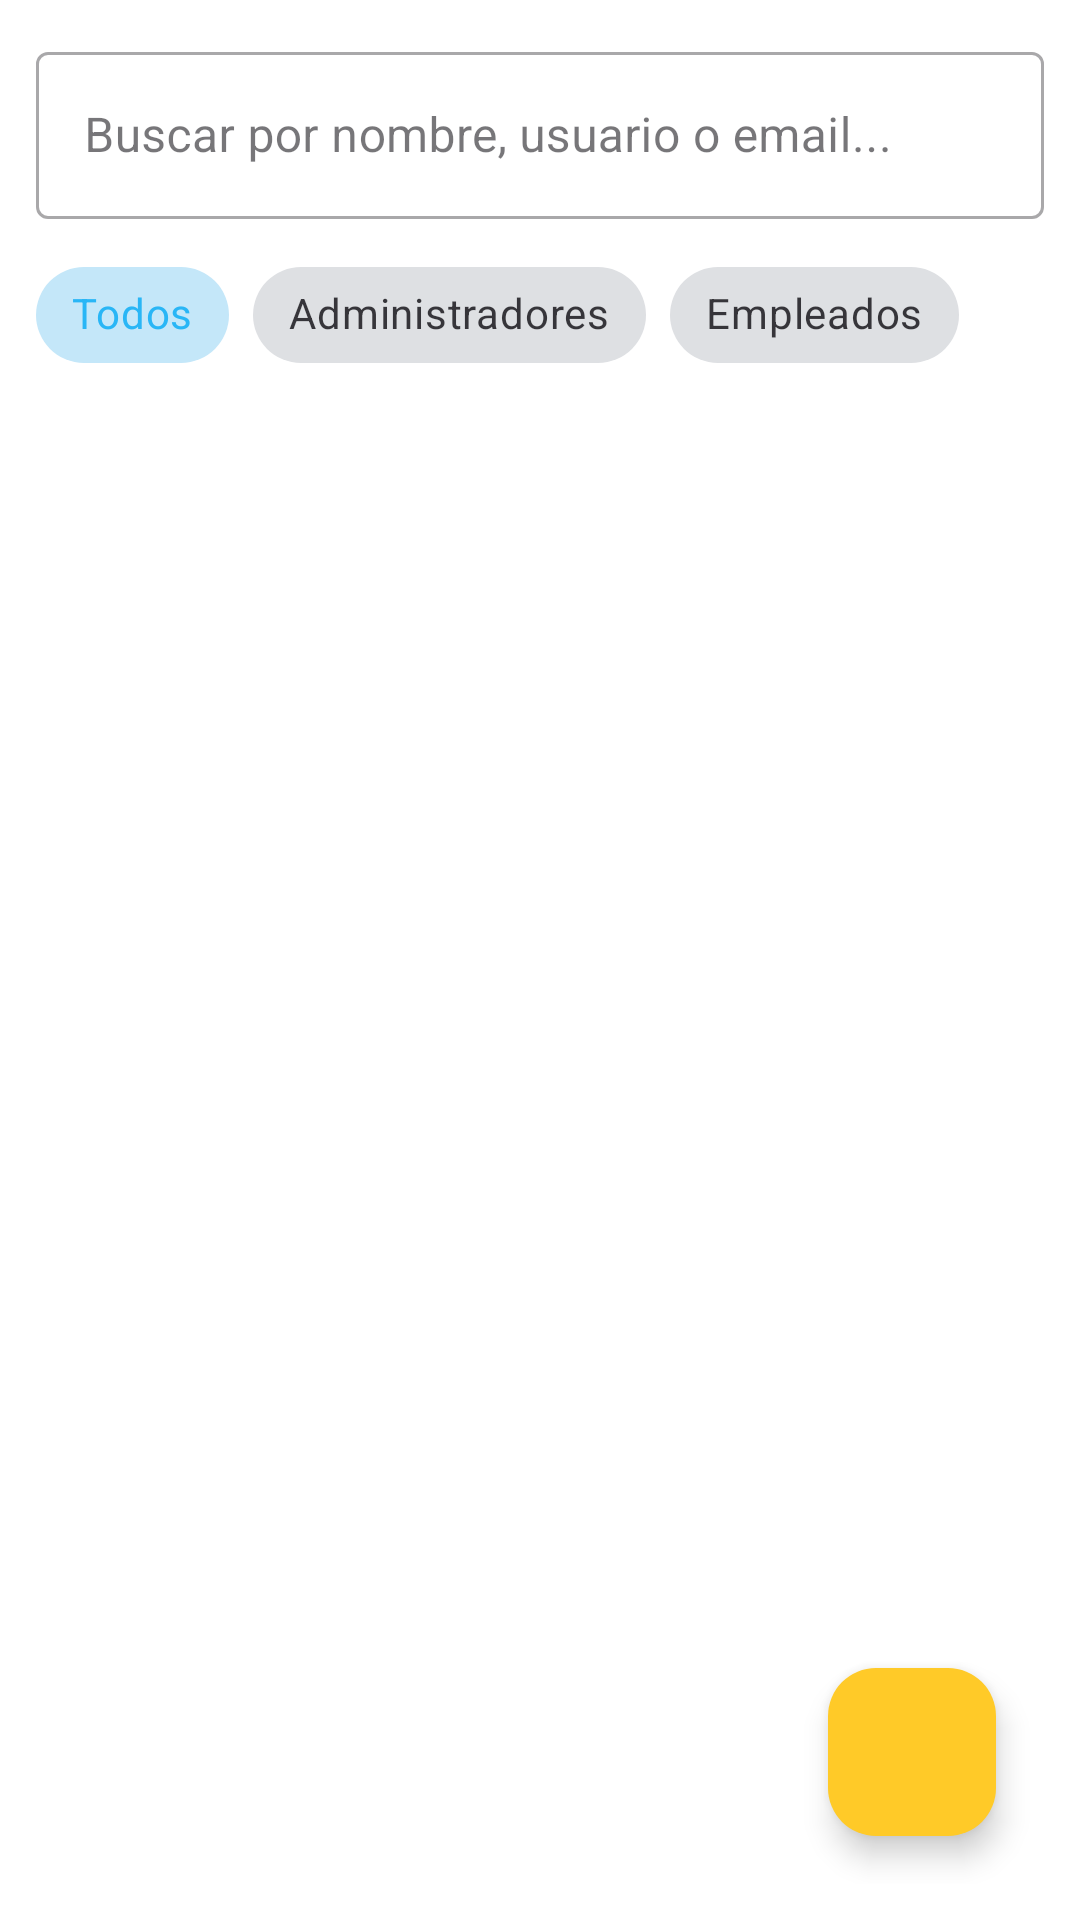

Produce the Android XML layout that renders to this screen, including the resource entries it uses.
<!-- AndroidManifest.xml: application theme Theme.Alquilervehiculos -->
<!-- res/layout/fragment_usuarios.xml -->
<?xml version="1.0" encoding="utf-8"?>
<RelativeLayout xmlns:android="http://schemas.android.com/apk/res/android"
    xmlns:app="http://schemas.android.com/apk/res-auto"
    android:layout_width="match_parent"
    android:layout_height="match_parent"
    android:background="@color/fondo_principal"
    android:padding="12dp">

    <LinearLayout
        android:id="@+id/layoutControlesUsuarios"
        android:layout_width="match_parent"
        android:layout_height="wrap_content"
        android:orientation="vertical">

        <com.google.android.material.textfield.TextInputLayout
            android:id="@+id/inputLayoutBuscadorUsuario"
            style="@style/Widget.MaterialComponents.TextInputLayout.OutlinedBox"
            android:layout_width="match_parent"
            android:layout_height="wrap_content"
            android:hint="Buscar por nombre, usuario o email..."
            app:endIconMode="clear_text"
            app:startIconDrawable="@drawable/ic_search">

            <com.google.android.material.textfield.TextInputEditText
                android:id="@+id/editBuscadorUsuario"
                android:layout_width="match_parent"
                android:layout_height="wrap_content"
                android:inputType="text"
                android:maxLines="1" />
        </com.google.android.material.textfield.TextInputLayout>

        <com.google.android.material.chip.ChipGroup
            android:id="@+id/chipGroupFiltroRol"
            android:layout_width="match_parent"
            android:layout_height="wrap_content"
            android:layout_marginTop="8dp"
            android:layout_marginBottom="8dp"
            app:singleSelection="true">

            <com.google.android.material.chip.Chip
                android:id="@+id/chipFiltroRolTodos"
                style="@style/Widget.MaterialComponents.Chip.Choice"
                android:layout_width="wrap_content"
                android:layout_height="wrap_content"
                android:checked="true"
                android:text="Todos" />

            <com.google.android.material.chip.Chip
                android:id="@+id/chipFiltroRolAdmin"
                style="@style/Widget.MaterialComponents.Chip.Choice"
                android:layout_width="wrap_content"
                android:layout_height="wrap_content"
                android:text="Administradores" />

            <com.google.android.material.chip.Chip
                android:id="@+id/chipFiltroRolEmpleado"
                style="@style/Widget.MaterialComponents.Chip.Choice"
                android:layout_width="wrap_content"
                android:layout_height="wrap_content"
                android:text="Empleados" />
        </com.google.android.material.chip.ChipGroup>
    </LinearLayout>

    <androidx.recyclerview.widget.RecyclerView
        android:id="@+id/recyclerUsuarios"
        android:layout_width="match_parent"
        android:layout_height="match_parent"
        android:layout_below="@id/layoutControlesUsuarios"
        android:clipToPadding="false"
        android:paddingBottom="72dp" />

    <TextView
        android:id="@+id/textSinUsuarios"
        android:layout_width="wrap_content"
        android:layout_height="wrap_content"
        android:layout_centerInParent="true"
        android:text="No se encontraron usuarios"
        android:textColor="@color/texto_secundario"
        android:textSize="16sp"
        android:visibility="gone" />

    <com.google.android.material.floatingactionbutton.FloatingActionButton
        android:id="@+id/fabAgregarUsuario"
        android:layout_width="wrap_content"
        android:layout_height="wrap_content"
        android:layout_alignParentEnd="true"
        android:layout_alignParentBottom="true"
        android:layout_margin="16dp"
        android:contentDescription="Agregar Usuario"
        android:src="@drawable/ic_add"
        app:backgroundTint="@color/color_acento"
        app:tint="@color/black" />

</RelativeLayout>
<!-- resources referenced by this layout -->
<resources>
  <color name="black">#FF000000</color>
  <color name="color_acento">#FFCA28</color>
  <color name="fondo_principal">#FFFFFF</color>
  <color name="texto_secundario">#78909C</color>
  <style name="Theme.Alquilervehiculos" parent="Base.Theme.Alquilervehiculos" />
  <style name="Base.Theme.Alquilervehiculos" parent="Theme.Material3.DayNight.NoActionBar">
          <item name="colorPrimary">@color/color_primario</item>
          <item name="colorSecondary">@color/color_acento</item>
          <item name="android:windowBackground">@color/fondo_principal</item>
          <item name="android:colorBackground">@color/fondo_principal</item>
          <item name="colorSurface">@color/superficie_tarjeta</item>
          <item name="android:textColorPrimary">@color/texto_principal</item>
          <item name="android:statusBarColor">@color/color_primario</item>
      </style>
  <color name="color_primario">#29B6F6</color>
  <color name="superficie_tarjeta">#F5F7FA</color>
  <color name="texto_principal">#546E7A</color>
</resources>
